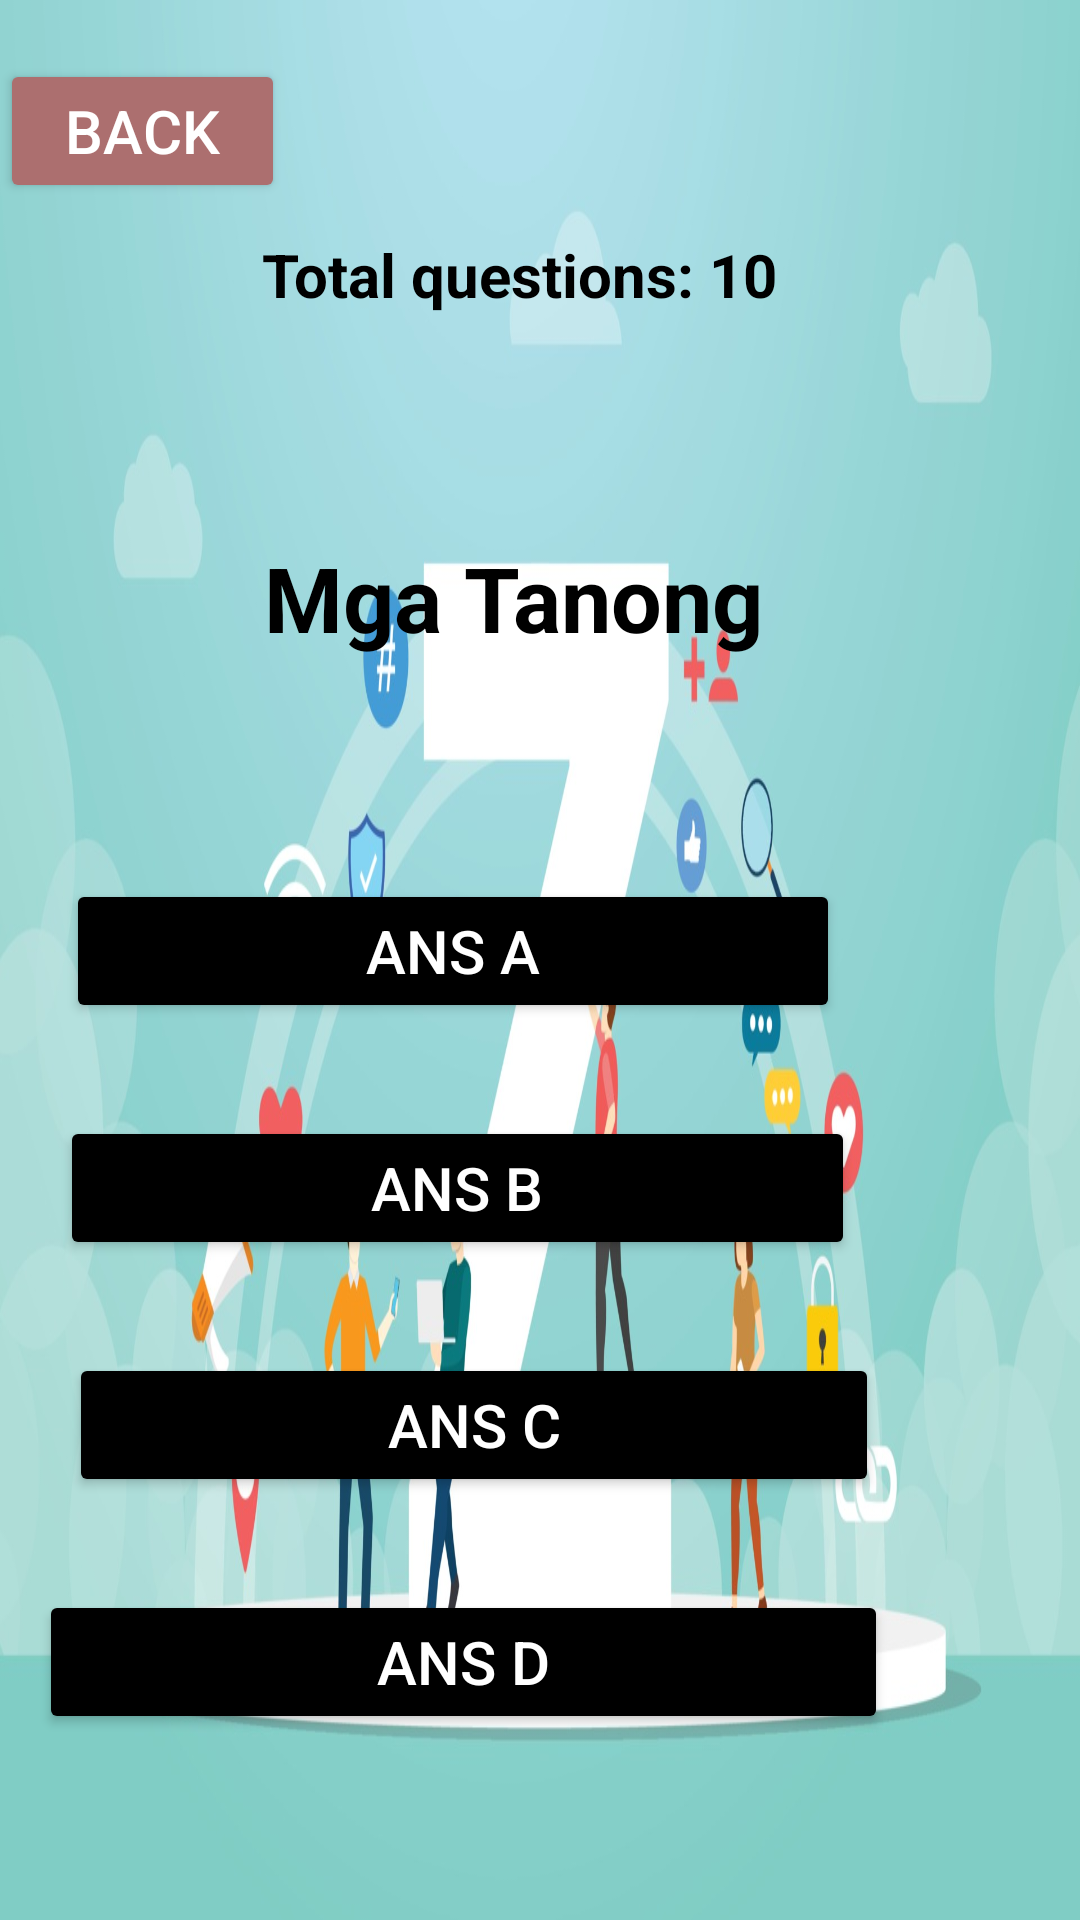

Produce the Android XML layout that renders to this screen, including the resource entries it uses.
<!-- AndroidManifest.xml: application theme Theme.GLang -->
<!-- res/layout/activity_main6.xml -->
<?xml version="1.0" encoding="utf-8"?>
<RelativeLayout xmlns:android="http://schemas.android.com/apk/res/android"
    xmlns:app="http://schemas.android.com/apk/res-auto"
    xmlns:tools="http://schemas.android.com/tools"
    android:id="@+id/main"
    android:layout_width="match_parent"
    android:layout_height="match_parent"
    android:background="@drawable/genz"
    tools:context=".MainActivity6">

    <TextView
        android:id="@+id/total_question"
        android:layout_width="371dp"
        android:layout_height="70dp"
        android:layout_alignParentEnd="true"
        android:layout_marginTop="68dp"
        android:layout_marginEnd="14dp"
        android:layout_marginBottom="30dp"
        android:gravity="center_horizontal"
        android:padding="10dp"
        android:text="Total questions: 10"
        android:textColor="@color/black"
        android:textSize="20sp"
        android:textStyle="bold"
        app:layout_constraintEnd_toEndOf="parent"
        app:layout_constraintHorizontal_bias="0.53"
        app:layout_constraintStart_toStartOf="parent"
        app:layout_constraintTop_toTopOf="parent" />

    <Button
        android:id="@+id/ans_A"
        android:layout_width="258dp"
        android:layout_height="wrap_content"
        android:layout_below="@id/question"
        android:layout_alignParentEnd="true"
        android:layout_marginTop="1dp"
        android:layout_marginEnd="80dp"
        android:layout_marginBottom="30dp"
        android:backgroundTint="@color/black"
        android:text="ANS A"
        android:textColor="@color/white"
        android:textSize="20dp" />


    <TextView
        android:id="@+id/question"
        android:layout_width="394dp"
        android:layout_height="93dp"
        android:layout_below="@id/total_question"
        android:layout_alignParentEnd="true"
        android:layout_marginTop="1dp"
        android:layout_marginEnd="18dp"
        android:layout_marginBottom="30dp"
        android:gravity="center_horizontal"
        android:padding="10dp"
        android:text="Mga Tanong"
        android:textColor="@color/black"
        android:textSize="30sp"
        android:textStyle="bold"
        app:layout_constraintEnd_toEndOf="parent"
        app:layout_constraintHorizontal_bias="0.53"
        app:layout_constraintStart_toStartOf="parent"
        app:layout_constraintTop_toTopOf="parent" />

    <Button
        android:id="@+id/ans_B"
        android:layout_width="265dp"
        android:layout_height="wrap_content"
        android:layout_below="@id/ans_A"
        android:layout_alignParentEnd="true"
        android:layout_marginTop="1dp"
        android:layout_marginEnd="75dp"
        android:layout_marginBottom="30dp"
        android:backgroundTint="@color/black"
        android:text="ANS B"
        android:textColor="@color/white"
        android:textSize="20dp" />

    <Button
        android:id="@+id/ans_C"
        android:layout_width="270dp"
        android:layout_height="wrap_content"
        android:layout_below="@id/ans_B"
        android:layout_alignParentEnd="true"
        android:layout_marginTop="1dp"
        android:layout_marginEnd="67dp"
        android:layout_marginBottom="30dp"
        android:backgroundTint="@color/black"
        android:text="ANS C"
        android:textColor="@color/white"
        android:textSize="20dp" />


    <Button
        android:id="@+id/ans_D"
        android:layout_width="283dp"
        android:layout_height="wrap_content"
        android:layout_below="@id/ans_C"
        android:layout_alignParentEnd="true"
        android:layout_marginTop="1dp"
        android:layout_marginEnd="64dp"
        android:layout_marginBottom="30dp"
        android:backgroundTint="@color/black"
        android:text="ANS D"
        android:textColor="@color/white"
        android:textSize="20dp" />

    <Button
        android:id="@+id/submit_btn"
        android:layout_width="303dp"
        android:layout_height="wrap_content"
        android:layout_below="@id/ans_D"
        android:layout_alignParentEnd="true"
        android:layout_marginTop="42dp"
        android:layout_marginEnd="57dp"
        android:layout_marginBottom="30dp"
        android:backgroundTint="#7886DC"
        android:text="Submit"
        android:textColor="@color/white"
        android:textSize="20dp" />

    <Button
        android:id="@+id/back"
        android:layout_width="136dp"
        android:layout_height="wrap_content"
        android:layout_above="@+id/total_question"
        android:layout_alignParentEnd="true"
        android:layout_marginTop="1dp"
        android:layout_marginEnd="265dp"
        android:layout_marginBottom="-68dp"
        android:backgroundTint="#AC6F6F"
        android:text="Back"
        android:textColor="@color/white"
        android:textSize="20dp" />

</RelativeLayout>
<!-- resources referenced by this layout -->
<resources>
  <!-- drawable genz: jpg bitmap (drawable, 102568 bytes) -->
  <style name="Theme.GLang" parent="Base.Theme.GLang" />
  <style name="Base.Theme.GLang" parent="Theme.Material3.DayNight.NoActionBar">
          
          
      </style>
  <!-- not gathered from this repository: default colours our renderer supplied (Android Studio template values) -->
  <color name="black">#FF000000</color>
  <color name="white">#FFFFFFFF</color>
</resources>
